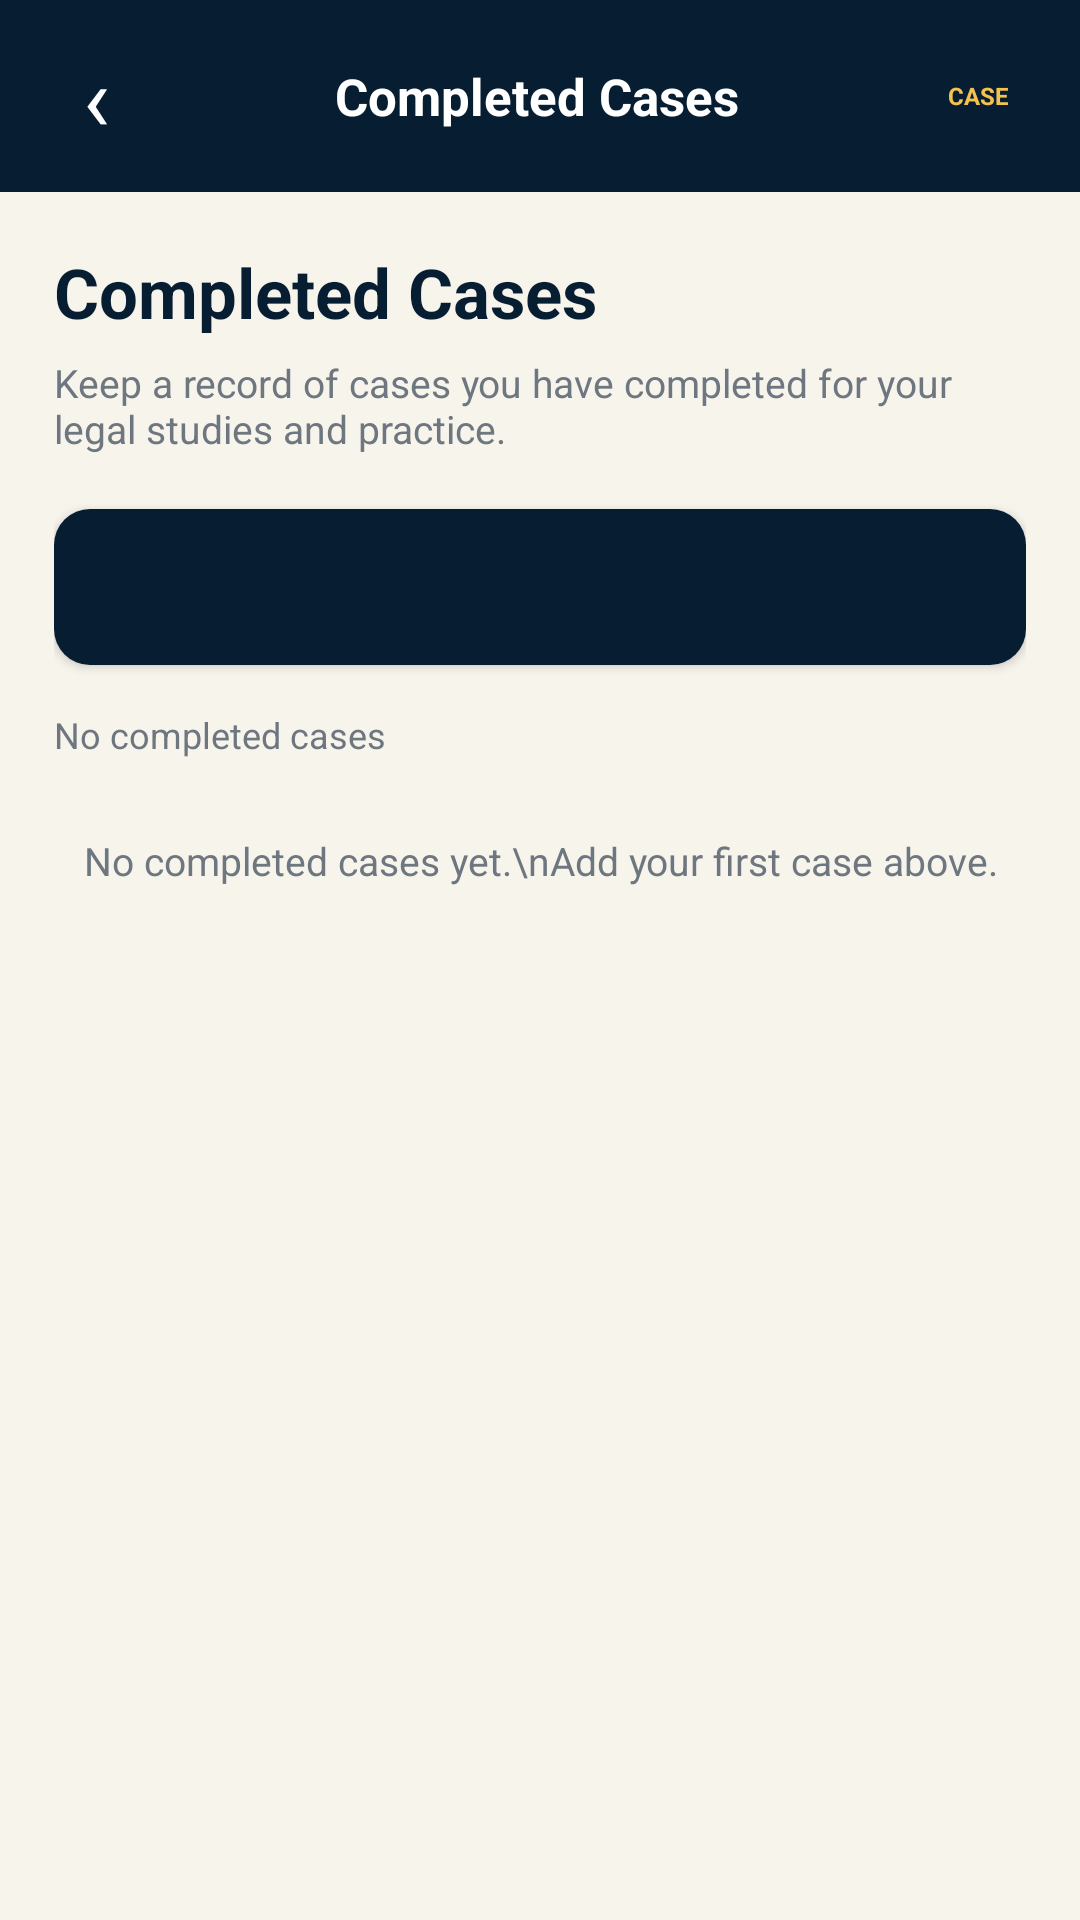

Layout XML and referenced resources for this Android screen:
<!-- AndroidManifest.xml: application theme Theme.Vidhisetu -->
<!-- res/layout/activity_completed_cases.xml -->
<?xml version="1.0" encoding="utf-8"?>
<LinearLayout
    xmlns:android="http://schemas.android.com/apk/res/android"
    android:layout_width="match_parent"
    android:layout_height="match_parent"
    android:orientation="vertical"
    android:background="@color/vs_background">

    <LinearLayout
        android:layout_width="match_parent"
        android:layout_height="64dp"
        android:orientation="horizontal"
        android:gravity="center_vertical"
        android:paddingStart="10dp"
        android:paddingEnd="12dp"
        android:background="@color/vs_navy">

        <TextView
            android:id="@+id/backButton"
            android:layout_width="44dp"
            android:layout_height="44dp"
            android:gravity="center"
            android:text="‹"
            android:textColor="@android:color/white"
            android:textSize="30sp"
            android:clickable="true"
            android:focusable="true" />

        <TextView
            android:layout_width="0dp"
            android:layout_height="wrap_content"
            android:layout_weight="1"
            android:gravity="center"
            android:text="Completed Cases"
            android:textColor="@android:color/white"
            android:textSize="17sp"
            android:textStyle="bold" />

        <TextView
            android:layout_width="44dp"
            android:layout_height="44dp"
            android:gravity="center"
            android:text="CASE"
            android:textColor="@color/vs_gold"
            android:textSize="8sp"
            android:textStyle="bold" />

    </LinearLayout>

    <ScrollView
        android:layout_width="match_parent"
        android:layout_height="0dp"
        android:layout_weight="1"
        android:fillViewport="true">

        <LinearLayout
            android:layout_width="match_parent"
            android:layout_height="wrap_content"
            android:orientation="vertical"
            android:padding="18dp"
            android:paddingBottom="30dp">

            <TextView
                android:layout_width="match_parent"
                android:layout_height="wrap_content"
                android:text="Completed Cases"
                android:textColor="@color/vs_primary_text"
                android:textSize="23sp"
                android:textStyle="bold" />

            <TextView
                android:layout_width="match_parent"
                android:layout_height="wrap_content"
                android:layout_marginTop="6dp"
                android:text="Keep a record of cases you have completed for your legal studies and practice."
                android:textColor="@color/vs_secondary_text"
                android:textSize="13sp" />

            <Button
                android:id="@+id/addCaseButton"
                android:layout_width="match_parent"
                android:layout_height="52dp"
                android:layout_marginTop="18dp"
                android:text="＋  Add Completed Case"
                android:textAllCaps="false"
                android:textColor="@color/vs_navy"
                android:background="@drawable/primary_button" />

            <TextView
                android:id="@+id/caseCountText"
                android:layout_width="match_parent"
                android:layout_height="wrap_content"
                android:layout_marginTop="15dp"
                android:text="No completed cases"
                android:textColor="@color/vs_secondary_text"
                android:textSize="12sp" />

            <TextView
                android:id="@+id/emptyText"
                android:layout_width="match_parent"
                android:layout_height="wrap_content"
                android:layout_marginTop="25dp"
                android:gravity="center"
                android:text="No completed cases yet.\nAdd your first case above."
                android:textColor="@color/vs_secondary_text"
                android:textSize="13sp" />

            <LinearLayout
                android:id="@+id/casesContainer"
                android:layout_width="match_parent"
                android:layout_height="wrap_content"
                android:layout_marginTop="15dp"
                android:orientation="vertical" />

        </LinearLayout>

    </ScrollView>

</LinearLayout>
<!-- resources referenced by this layout -->
<resources>
  <color name="vs_background">#F7F4EC</color>
  <color name="vs_gold">#F4C24F</color>
  <color name="vs_navy">#071D32</color>
  <color name="vs_primary_text">#071D32</color>
  <color name="vs_secondary_text">#6E7780</color>
  <!-- drawable primary_button (drawable) -->
  <?xml version="1.0" encoding="utf-8"?>
  <shape xmlns:android="http://schemas.android.com/apk/res/android">
  
      <solid android:color="@color/vs_navy" />
  
      <corners android:radius="12dp" />
  
  </shape>
  <style name="Theme.Vidhisetu" parent="Base.Theme.Vidhisetu" />
  <style name="Base.Theme.Vidhisetu" parent="Theme.Material3.DayNight.NoActionBar">
          
          
      </style>
</resources>
